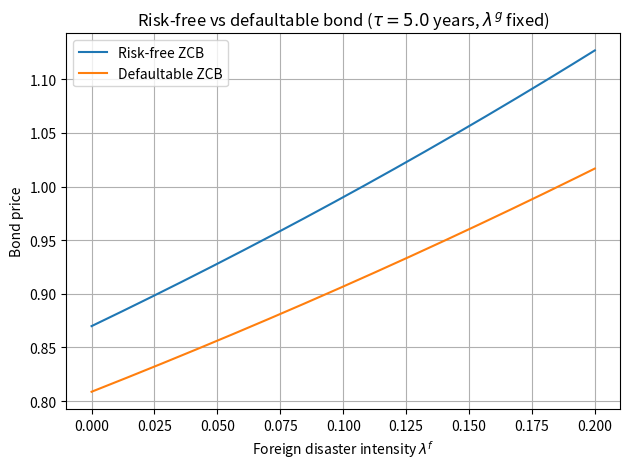
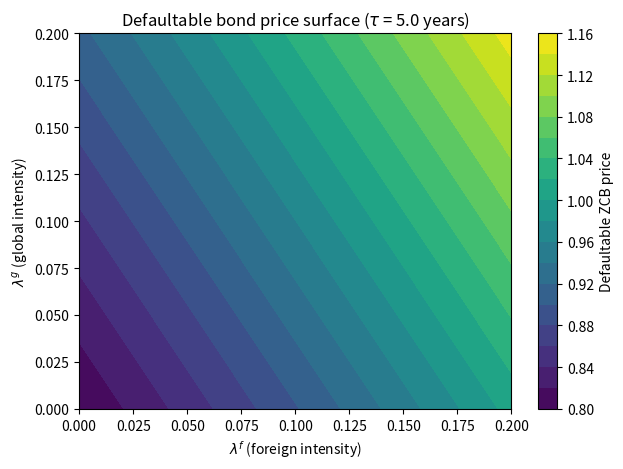
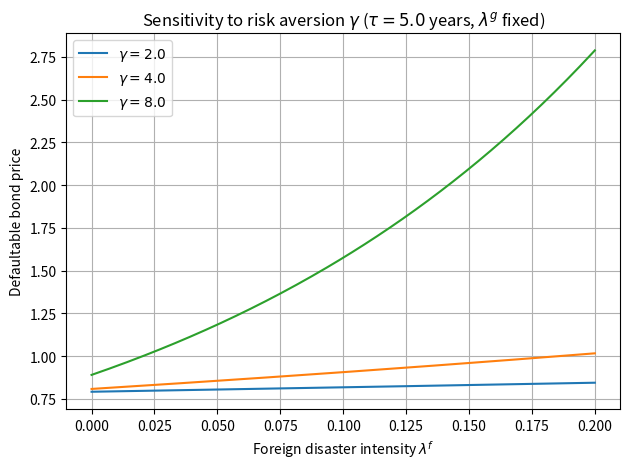

The matplotlib source for these figures, in order:
import numpy as np
import matplotlib.pyplot as plt
from dataclasses import dataclass, replace
from scipy.integrate import solve_ivp
from scipy.optimize import newton

@dataclass
class DisasterModelParams:
    # Preferences / consumption
    beta: float = 0.02      # subjective discount rate β
    gamma: float = 4.0      # risk aversion γ
    mu: float = 0.015       # drift of log consumption μ
    sigma_c: float = 0.02   # consumption volatility σ
    Z: float = -0.172       # disaster jump in log consumption (negative)

    # Disaster intensity dynamics (foreign/global)
    kappa: float = 0.15        # mean reversion of λ
    lam_bar_f: float = 0.00255 # long-run mean of foreign intensity λ̄^f
    lam_bar_g: float = 0.01445 # long-run mean of global intensity λ̄^g
    sigma_lambda: float = 0.1  # volatility of intensity σ_λ
    v: float = 0.0057          # jump size in intensity when a disaster hits

    # Default/hazard structure
    R: float = 0.4          # recovery of market value (RMV) R
    h0_star: float = 0.02   # baseline hazard h*_0
    eta1: float = 0.6       # loading on λ_f in hazard
    eta2: float = 0.8       # loading on λ_g in hazard

    # Constant b in the SDF 
    b_sdf: float = None    

    def compute_b_sdf(self):
        if self.b_sdf is not None:
            return self.b_sdf

        beta = self.beta
        kappa = self.kappa
        v = self.v
        sigma_l = self.sigma_lambda
        gamma = self.gamma
        Z = self.Z

        def f(b):
            return (-(beta + kappa + v)*b
                    + 0.5 * sigma_l**2 * b**2
                    + np.exp(b*v + (1-gamma)*Z)
                    - 1)

        def fprime(b):
            return (-(beta + kappa + v)
                    + sigma_l**2 * b
                    + v * np.exp(b*v + (1-gamma)*Z))

        b = 0.01 
        for _ in range(50):
            try:
                fb = f(b)
                fpb = fprime(b)

                if not np.isfinite(fb) or not np.isfinite(fpb) or abs(fpb) < 1e-10:
                    b = 0.5 * b  
                    continue

                step = fb / fpb
                b_new = b - step

                if abs(b_new - b) > 1.0:
                    b_new = b - np.sign(step) * 1.0
                b = b_new

            except FloatingPointError:
                b *= 0.5

        self.b_sdf = float(b)
        return self.b_sdf

def get_riskfree_coeffs(params: DisasterModelParams, tau: float):
    params.compute_b_sdf()
    bbar = params.b_sdf
    C = np.exp(bbar * params.v - params.gamma * params.Z)
    lam_bar_total = params.lam_bar_f + params.lam_bar_g

    def ode(tau, y):
        a, b = y
        da = (params.kappa * lam_bar_total * b
              - params.beta - params.mu + params.gamma * params.sigma_c ** 2)
        db = (-(params.kappa + params.v) * b
              + bbar * params.sigma_lambda ** 2 * b
              + 0.5 * params.sigma_lambda ** 2 * b ** 2
              + C * (np.exp(b * params.v) - np.exp(params.Z)))
        return [da, db]

    sol = solve_ivp(ode, (0.0, tau), y0=[0.0, 0.0])
    a_tau, b_tau = sol.y[:, -1]
    return a_tau, b_tau

def hazard_affine_coeffs(params: DisasterModelParams):
    params.compute_b_sdf()
    bbar = params.b_sdf
    C = np.exp(bbar * params.v - params.gamma * params.Z) * (np.exp(params.Z) - 1.0)

    A0 = (params.beta
          + params.mu
          - params.gamma * params.sigma_c ** 2
          + (1.0 - params.R) * params.h0_star)
    Af = C + (1.0 - params.R) * params.eta1
    Ag = C + (1.0 - params.R) * params.eta2

    return A0, Af, Ag

def get_defaultable_coeffs(params: DisasterModelParams, tau: float):
    params.compute_b_sdf()
    bbar = params.b_sdf
    C = np.exp(bbar * params.v - params.gamma * params.Z)
    A0, Af, Ag = hazard_affine_coeffs(params)

    def ode(tau, y):
        a, b_f, b_g = y

        db_f = (-(params.kappa + params.v) * b_f
                + bbar * params.sigma_lambda ** 2 * b_f
                + 0.5 * params.sigma_lambda ** 2 * b_f ** 2
                + C * (np.exp(b_f * params.v) - np.exp(params.Z))
                - Af)

        db_g = (-(params.kappa + params.v) * b_g
                + bbar * params.sigma_lambda ** 2 * b_g
                + 0.5 * params.sigma_lambda ** 2 * b_g ** 2
                + C * (np.exp(b_g * params.v) - np.exp(params.Z))
                - Ag)

        da = (params.kappa
              * (params.lam_bar_f * b_f + params.lam_bar_g * b_g)
              - A0)

        return [da, db_f, db_g]

    sol = solve_ivp(ode, (0.0, tau), y0=[0.0, 0.0, 0.0])
    a_tau, b_f_tau, b_g_tau = sol.y[:, -1]
    return a_tau, b_f_tau, b_g_tau

def plot_rf_vs_defaultable(params: DisasterModelParams, tau: float = 5.0):
    a_rf, b_rf = get_riskfree_coeffs(params, tau)
    a_d, b_f, b_g = get_defaultable_coeffs(params, tau)

    lam_g_fixed = params.lam_bar_g
    lam_f_vals = np.linspace(0.0, 0.2, 200)

    lambda_star_vals = lam_f_vals + lam_g_fixed

    B_rf_vals = np.exp(a_rf + b_rf * lambda_star_vals)
    B_d_vals = np.exp(a_d + b_f * lam_f_vals + b_g * lam_g_fixed)

    plt.figure()
    plt.plot(lam_f_vals, B_rf_vals, label="Risk-free ZCB")
    plt.plot(lam_f_vals, B_d_vals, label="Defaultable ZCB")
    plt.xlabel(r"Foreign disaster intensity $\lambda^f$")
    plt.ylabel("Bond price")
    plt.title(rf"Risk-free vs defaultable bond ($\tau = {tau}$ years, $\lambda^g$ fixed)")
    plt.legend()
    plt.grid(True)
    plt.tight_layout()
    plt.show()

def plot_defaultable_heatmap(params: DisasterModelParams, tau: float = 5.0):
    a_d, b_f, b_g = get_defaultable_coeffs(params, tau)

    lam_f_vals = np.linspace(0.0, 0.2, 60)
    lam_g_vals = np.linspace(0.0, 0.2, 60)
    Lf, Lg = np.meshgrid(lam_f_vals, lam_g_vals)

    B_d = np.exp(a_d + b_f * Lf + b_g * Lg)

    plt.figure()
    cp = plt.contourf(Lf, Lg, B_d, levels=20)
    plt.colorbar(cp, label="Defaultable ZCB price")
    plt.xlabel(r"$\lambda^f$ (foreign intensity)")
    plt.ylabel(r"$\lambda^g$ (global intensity)")
    plt.title(rf"Defaultable bond price surface ($\tau$ = {tau} years)")
    plt.tight_layout()
    plt.show()

def plot_gamma_sensitivity(params_base: DisasterModelParams, tau: float = 5.0):
    lam_f_vals = np.linspace(0.0, 0.2, 200)
    lam_g_fixed = params_base.lam_bar_g
    gammas = [2.0, 4.0, 8.0]

    plt.figure()
    for g in gammas:
        p = replace(params_base, gamma=g, b_sdf=None)
        a_d, b_f, b_g = get_defaultable_coeffs(p, tau)
        B_d_vals = np.exp(a_d + b_f * lam_f_vals + b_g * lam_g_fixed)
        plt.plot(lam_f_vals, B_d_vals, label=rf"$\gamma = {g}$")

    plt.xlabel(r"Foreign disaster intensity $\lambda^f$")
    plt.ylabel("Defaultable bond price")
    plt.title(rf"Sensitivity to risk aversion $\gamma$ ($\tau = {tau}$ years, $\lambda^g$ fixed)")
    plt.legend()
    plt.grid(True)
    plt.tight_layout()
    plt.show()

if __name__ == "__main__":
    params = DisasterModelParams()
    tau = 5.0  

    plot_rf_vs_defaultable(params, tau=tau)
    plot_defaultable_heatmap(params, tau=tau)
    plot_gamma_sensitivity(params, tau=tau)
